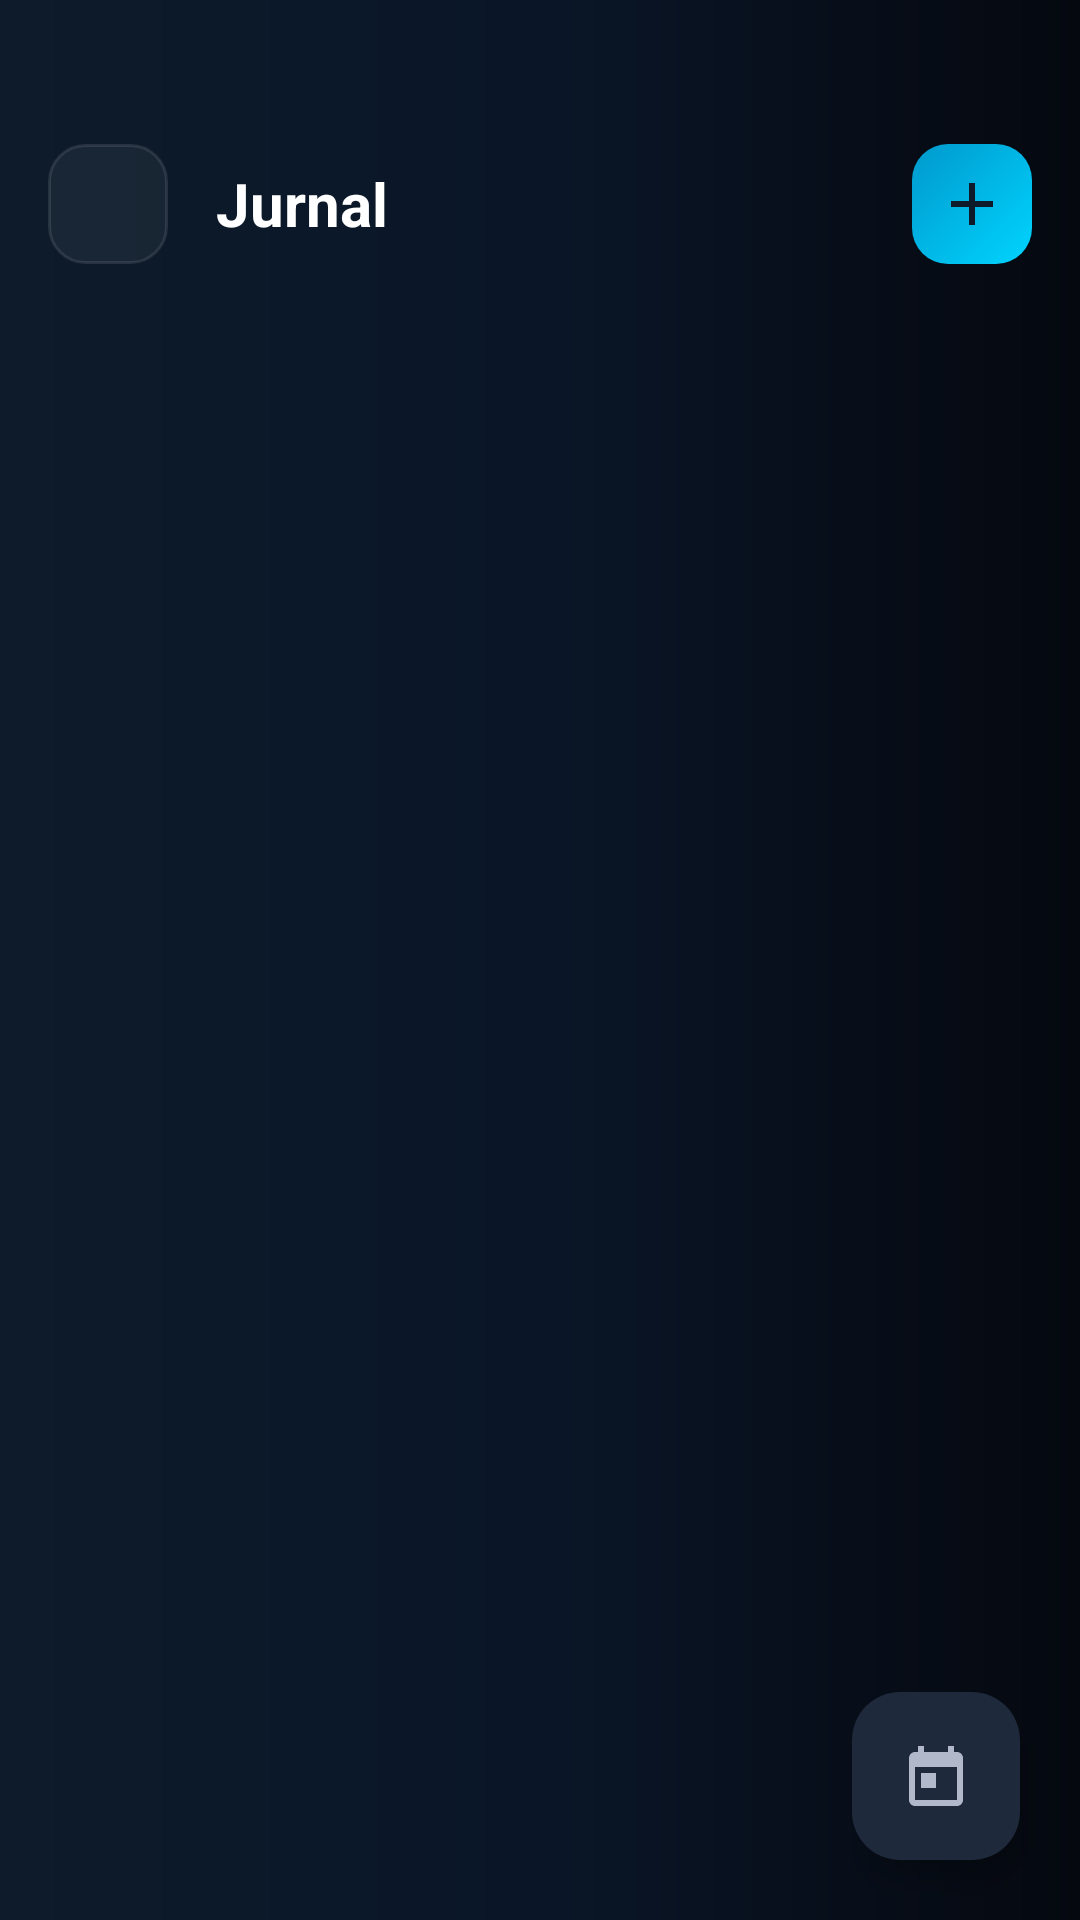

Produce the Android XML layout that renders to this screen, including the resource entries it uses.
<!-- AndroidManifest.xml: activity theme Theme.DreyAssist -->
<!-- res/layout/activity_journal_list.xml -->
<?xml version="1.0" encoding="utf-8"?>
<androidx.coordinatorlayout.widget.CoordinatorLayout xmlns:android="http://schemas.android.com/apk/res/android"
    xmlns:app="http://schemas.android.com/apk/res-auto"
    android:layout_width="match_parent"
    android:layout_height="match_parent"
    android:background="@drawable/bg_gradient_night"
    android:fitsSystemWindows="true">

    <LinearLayout
        android:layout_width="match_parent"
        android:layout_height="match_parent"
        android:orientation="vertical">

        
        <LinearLayout
            android:layout_width="match_parent"
            android:layout_height="wrap_content"
            android:orientation="horizontal"
            android:gravity="center_vertical"
            android:paddingHorizontal="16dp"
            android:paddingTop="48dp"
            android:paddingBottom="16dp">

            <ImageButton
                android:id="@+id/btn_back"
                android:layout_width="40dp"
                android:layout_height="40dp"
                android:background="@drawable/bg_input_glass"
                android:src="@drawable/ic_back"
                android:scaleType="center"
                android:contentDescription="@string/back" />

            <TextView
                android:layout_width="0dp"
                android:layout_weight="1"
                android:layout_height="wrap_content"
                android:text="@string/menu_journal"
                android:textColor="@color/text_primary"
                android:textSize="20sp"
                android:textStyle="bold"
                android:layout_marginStart="16dp" />

            <TextView
                android:id="@+id/text_date_filter"
                android:layout_width="wrap_content"
                android:layout_height="wrap_content"
                android:textColor="@color/accent_cyan"
                android:textSize="11sp"
                android:visibility="gone"
                android:layout_marginEnd="8dp" />

            <ImageButton
                android:id="@+id/btn_add"
                android:layout_width="40dp"
                android:layout_height="40dp"
                android:background="@drawable/bg_button_accent"
                android:src="@drawable/ic_add"
                android:scaleType="center"
                android:contentDescription="@string/add" />

        </LinearLayout>

        <androidx.recyclerview.widget.RecyclerView
            android:id="@+id/recycler_view"
            android:layout_width="match_parent"
            android:layout_height="match_parent"
            android:padding="16dp"
            android:clipToPadding="false" />

    </LinearLayout>

    
    <com.google.android.material.floatingactionbutton.FloatingActionButton
        android:id="@+id/fab_date_filter"
        android:layout_width="wrap_content"
        android:layout_height="wrap_content"
        android:layout_gravity="bottom|end"
        android:layout_margin="20dp"
        android:src="@drawable/ic_calendar"
        android:contentDescription="@string/filter_by_date"
        app:backgroundTint="#1E293B"
        app:tint="#B0B8C9" />

</androidx.coordinatorlayout.widget.CoordinatorLayout>
<!-- resources referenced by this layout -->
<resources>
  <color name="accent_cyan">#00D4FF</color>
  <color name="text_primary">#FFFFFF</color>
  <!-- drawable bg_button_accent (drawable) -->
  <?xml version="1.0" encoding="utf-8"?>
  <shape xmlns:android="http://schemas.android.com/apk/res/android"
      android:shape="rectangle">
      <gradient
          android:type="linear"
          android:angle="135"
          android:startColor="#00D4FF"
          android:endColor="#0099CC" />
      <corners android:radius="12dp" />
  </shape>
  <!-- drawable bg_gradient_night (drawable) -->
  <?xml version="1.0" encoding="utf-8"?>
  <shape xmlns:android="http://schemas.android.com/apk/res/android">
      <gradient
          android:type="linear"
          android:angle="180"
          android:startColor="#05080F"
          android:centerColor="#0A1628"
          android:endColor="#0D1B2A" />
  </shape>
  <!-- drawable bg_input_glass (drawable) -->
  <?xml version="1.0" encoding="utf-8"?>
  <shape xmlns:android="http://schemas.android.com/apk/res/android"
      android:shape="rectangle">
      <solid android:color="#0DFFFFFF" />
      <corners android:radius="12dp" />
      <stroke
          android:width="1dp"
          android:color="#1AFFFFFF" />
  </shape>
  <!-- drawable ic_add (drawable) -->
  <?xml version="1.0" encoding="utf-8"?>
  <vector xmlns:android="http://schemas.android.com/apk/res/android"
      android:width="24dp"
      android:height="24dp"
      android:viewportWidth="24"
      android:viewportHeight="24">
      <path
          android:fillColor="#0D1B2A"
          android:pathData="M19,13h-6v6h-2v-6H5v-2h6V5h2v6h6v2z"/>
  </vector>
  <!-- drawable ic_calendar (drawable) -->
  <?xml version="1.0" encoding="utf-8"?>
  <vector xmlns:android="http://schemas.android.com/apk/res/android"
      android:width="24dp"
      android:height="24dp"
      android:viewportWidth="24"
      android:viewportHeight="24">
      <path
          android:fillColor="#B0B8C9"
          android:pathData="M19,4h-1V2h-2v2H8V2H6v2H5c-1.11,0 -1.99,0.9 -1.99,2L3,20c0,1.1 0.89,2 2,2h14c1.1,0 2,-0.9 2,-2V6c0,-1.1 -0.9,-2 -2,-2zM19,20H5V9h14v11zM7,11h5v5H7z" />
  </vector>
  <string name="add">Tambah</string>
  <string name="back">Kembali</string>
  <string name="filter_by_date">Filter berdasarkan tanggal</string>
  <string name="menu_journal">Jurnal</string>
  <style name="Theme.DreyAssist" parent="Base.Theme.DreyAssist" />
  <style name="Base.Theme.DreyAssist" parent="Theme.Material3.Dark.NoActionBar">
          
          <item name="colorPrimary">@color/accent_cyan</item>
          <item name="colorPrimaryVariant">@color/accent_cyan_dim</item>
          <item name="colorOnPrimary">@color/night_sky_dark</item>
          
          
          <item name="android:colorBackground">@color/night_sky_dark</item>
          <item name="colorSurface">@color/night_sky_mid</item>
          <item name="colorOnSurface">@color/text_primary</item>
          
          
          <item name="android:statusBarColor">@android:color/transparent</item>
          <item name="android:navigationBarColor">@color/night_sky_dark</item>
          <item name="android:windowLightStatusBar" tools:targetApi="m">false</item>
          
          
          <item name="windowNoTitle">true</item>
          <item name="windowActionBar">false</item>
      </style>
  <color name="accent_cyan_dim">#0099CC</color>
  <color name="night_sky_dark">#0A0E1A</color>
  <color name="night_sky_mid">#0D1321</color>
</resources>
